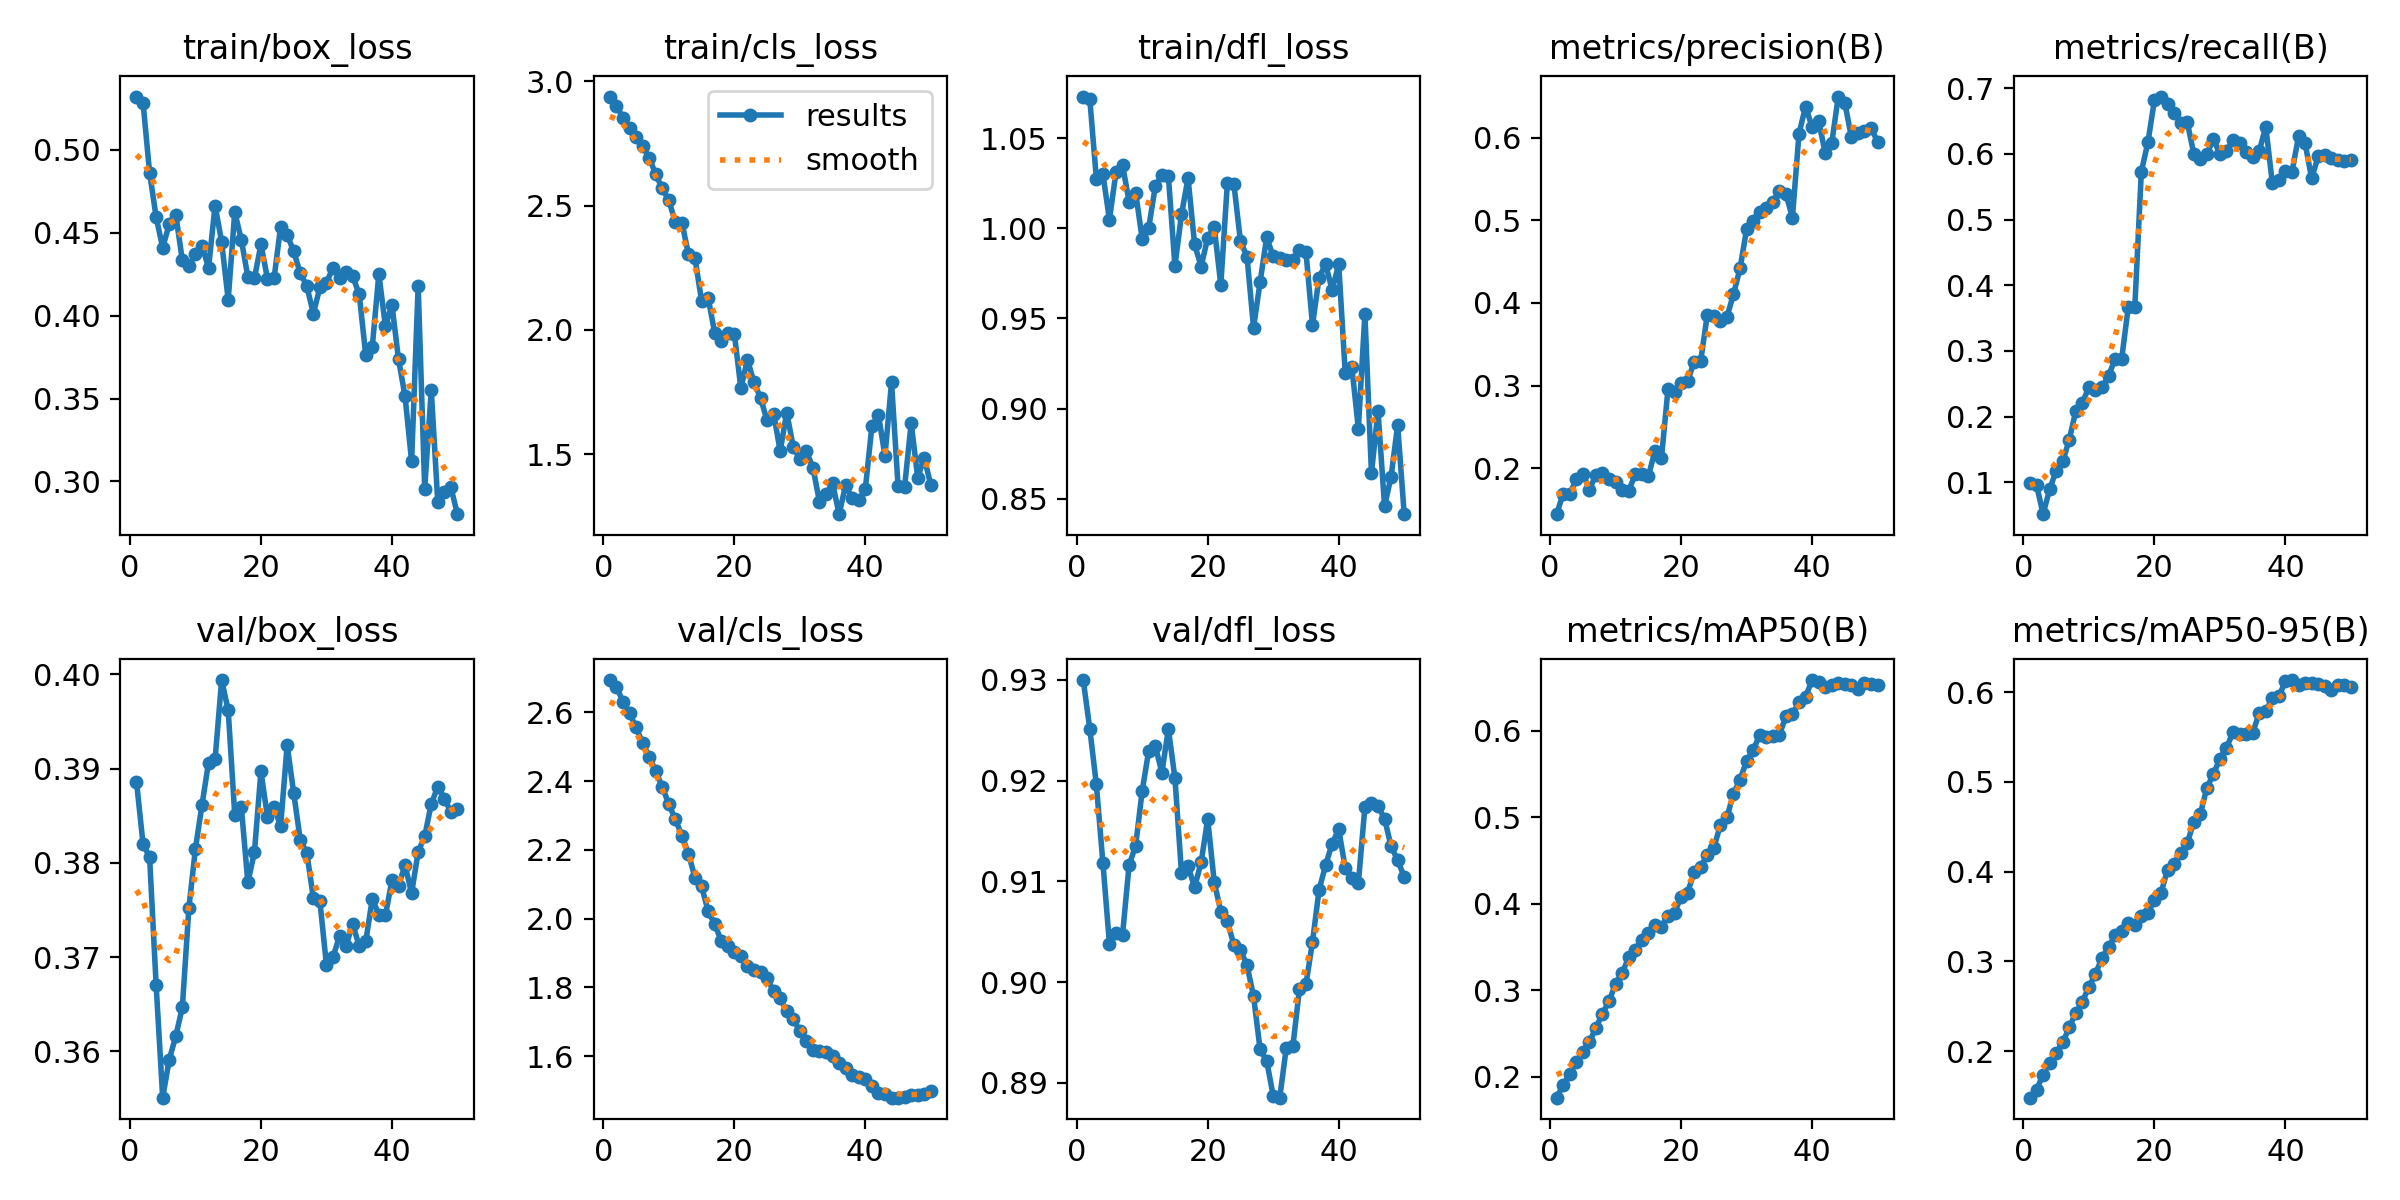

The table this chart was drawn from, first rows:
epoch, time, train/box_loss, train/cls_loss, train/dfl_loss, metrics/precision(B), metrics/recall(B), metrics/mAP50(B), metrics/mAP50-95(B), val/box_loss, val/cls_loss, val/dfl_loss, lr/pg0, lr/pg1, lr/pg2, lr/pg3, lr/pg4, lr/pg5, lr/pg6, lr/pg7
1, 6.007, 0.5322, 2.939, 1.073, 0.1444, 0.09859, 0.1757, 0.1484, 0.3886, 2.694, 0.93, 0.0002144, 7.145e-05, 0.0002144, 7.145e-05, 0.0002144, 7.145e-05, 0.0002144, 7.145e-05
2, 12.01, 0.5285, 2.902, 1.072, 0.1693, 0.09617, 0.1903, 0.1575, 0.382, 2.674, 0.9252, 0.0004622, 0.0001541, 0.0004622, 0.0001541, 0.0004622, 0.0001541, 0.0004622, 0.0001541
3, 17.64, 0.4863, 2.853, 1.028, 0.1683, 0.05164, 0.2035, 0.1737, 0.3806, 2.632, 0.9196, 0.0006999, 0.0002333, 0.0006999, 0.0002333, 0.0006999, 0.0002333, 0.0006999, 0.0002333
4, 20.38, 0.4594, 2.812, 1.03, 0.1866, 0.08954, 0.2167, 0.1873, 0.367, 2.598, 0.9119, 0.0009274, 0.0003091, 0.0009274, 0.0003091, 0.0009274, 0.0003091, 0.0009274, 0.0003091
5, 23, 0.441, 2.774, 1.005, 0.1936, 0.1178, 0.2289, 0.1985, 0.3551, 2.556, 0.9038, 0.001145, 0.0003816, 0.001145, 0.0003816, 0.001145, 0.0003816, 0.001145, 0.0003816
6, 25.58, 0.4553, 2.741, 1.031, 0.1741, 0.1319, 0.24, 0.2098, 0.3591, 2.511, 0.9049, 0.001352, 0.0004506, 0.001352, 0.0004506, 0.001352, 0.0004506, 0.001352, 0.0004506
7, 28.17, 0.4608, 2.693, 1.035, 0.1919, 0.1651, 0.2566, 0.2268, 0.3616, 2.471, 0.9047, 0.001549, 0.0005163, 0.001549, 0.0005163, 0.001549, 0.0005163, 0.001549, 0.0005163
8, 30.78, 0.4333, 2.626, 1.015, 0.1944, 0.2091, 0.273, 0.2429, 0.3647, 2.428, 0.9116, 0.001736, 0.0005785, 0.001736, 0.0005785, 0.001736, 0.0005785, 0.001736, 0.0005785
9, 33.38, 0.4303, 2.569, 1.02, 0.1873, 0.2215, 0.2871, 0.2552, 0.3752, 2.384, 0.9135, 0.001912, 0.0006374, 0.001912, 0.0006374, 0.001912, 0.0006374, 0.001912, 0.0006374
10, 35.8, 0.437, 2.522, 0.9941, 0.1838, 0.245, 0.3078, 0.2717, 0.3815, 2.333, 0.919, 0.002079, 0.0006929, 0.002079, 0.0006929, 0.002079, 0.0006929, 0.002079, 0.0006929
11, 38.24, 0.4421, 2.432, 1, 0.1734, 0.2403, 0.3199, 0.2861, 0.3861, 2.289, 0.923, 0.002235, 0.0007449, 0.002235, 0.0007449, 0.002235, 0.0007449, 0.002235, 0.0007449
12, 40.93, 0.4289, 2.431, 1.023, 0.1728, 0.245, 0.3379, 0.3043, 0.3906, 2.242, 0.9235, 0.002381, 0.0007936, 0.002381, 0.0007936, 0.002381, 0.0007936, 0.002381, 0.0007936
13, 43.36, 0.4664, 2.305, 1.03, 0.1925, 0.262, 0.347, 0.316, 0.391, 2.189, 0.9208, 0.002517, 0.0008389, 0.002517, 0.0008389, 0.002517, 0.0008389, 0.002517, 0.0008389
14, 45.8, 0.4444, 2.288, 1.029, 0.1928, 0.2884, 0.3585, 0.3291, 0.3994, 2.119, 0.9251, 0.002642, 0.0008808, 0.002642, 0.0008808, 0.002642, 0.0008808, 0.002642, 0.0008808
15, 48.04, 0.4096, 2.117, 0.9792, 0.1901, 0.2884, 0.3665, 0.3341, 0.3962, 2.094, 0.9203, 0.002758, 0.0009193, 0.002758, 0.0009193, 0.002758, 0.0009193, 0.002758, 0.0009193
16, 50.44, 0.4625, 2.13, 1.008, 0.2205, 0.3664, 0.3752, 0.3424, 0.3851, 2.022, 0.9108, 0.002863, 0.0009544, 0.002863, 0.0009544, 0.002863, 0.0009544, 0.002863, 0.0009544
17, 52.61, 0.4458, 1.989, 1.028, 0.212, 0.3664, 0.3735, 0.3407, 0.386, 1.984, 0.9115, 0.002929, 0.0009763, 0.002929, 0.0009763, 0.002929, 0.0009763, 0.002929, 0.0009763
18, 55.03, 0.4234, 1.954, 0.9911, 0.2953, 0.5729, 0.3856, 0.351, 0.3779, 1.936, 0.9094, 0.002844, 0.000948, 0.002844, 0.000948, 0.002844, 0.000948, 0.002844, 0.000948
19, 57.24, 0.4225, 1.988, 0.9788, 0.2923, 0.6173, 0.3899, 0.3543, 0.3811, 1.919, 0.9119, 0.002759, 0.0009197, 0.002759, 0.0009197, 0.002759, 0.0009197, 0.002759, 0.0009197
20, 59.59, 0.443, 1.986, 0.9948, 0.3032, 0.682, 0.408, 0.3684, 0.3897, 1.902, 0.9162, 0.002674, 0.0008914, 0.002674, 0.0008914, 0.002674, 0.0008914, 0.002674, 0.0008914
21, 64.3, 0.4223, 1.766, 1.001, 0.3053, 0.6872, 0.4129, 0.3764, 0.3848, 1.892, 0.9099, 0.002589, 0.0008631, 0.002589, 0.0008631, 0.002589, 0.0008631, 0.002589, 0.0008631
22, 68.47, 0.4225, 1.88, 0.9687, 0.3287, 0.6759, 0.437, 0.402, 0.386, 1.862, 0.907, 0.002504, 0.0008348, 0.002504, 0.0008348, 0.002504, 0.0008348, 0.002504, 0.0008348
23, 70.73, 0.4536, 1.79, 1.025, 0.33, 0.6625, 0.443, 0.409, 0.3839, 1.85, 0.906, 0.00242, 0.0008065, 0.00242, 0.0008065, 0.00242, 0.0008065, 0.00242, 0.0008065
24, 73.19, 0.4488, 1.727, 1.025, 0.3854, 0.6469, 0.4562, 0.4213, 0.3925, 1.845, 0.9037, 0.002335, 0.0007782, 0.002335, 0.0007782, 0.002335, 0.0007782, 0.002335, 0.0007782
25, 75.4, 0.4388, 1.636, 0.9929, 0.3841, 0.6489, 0.465, 0.4316, 0.3874, 1.826, 0.9032, 0.00225, 0.0007499, 0.00225, 0.0007499, 0.00225, 0.0007499, 0.00225, 0.0007499
26, 80.5, 0.4256, 1.664, 0.9844, 0.3782, 0.6003, 0.4908, 0.4553, 0.3825, 1.789, 0.9017, 0.002165, 0.0007216, 0.002165, 0.0007216, 0.002165, 0.0007216, 0.002165, 0.0007216
27, 87.15, 0.4179, 1.513, 0.9449, 0.3829, 0.5921, 0.4999, 0.4642, 0.3811, 1.77, 0.8986, 0.00208, 0.0006934, 0.00208, 0.0006934, 0.00208, 0.0006934, 0.00208, 0.0006934
28, 91.16, 0.4012, 1.668, 0.9702, 0.4106, 0.5998, 0.5274, 0.4933, 0.3763, 1.73, 0.8933, 0.001995, 0.0006651, 0.001995, 0.0006651, 0.001995, 0.0006651, 0.001995, 0.0006651
29, 99.16, 0.4171, 1.53, 0.995, 0.4416, 0.6224, 0.5436, 0.5088, 0.3759, 1.707, 0.8922, 0.00191, 0.0006368, 0.00191, 0.0006368, 0.00191, 0.0006368, 0.00191, 0.0006368
30, 105, 0.4199, 1.48, 0.9846, 0.4888, 0.5994, 0.565, 0.5258, 0.3692, 1.673, 0.8887, 0.001825, 0.0006085, 0.001825, 0.0006085, 0.001825, 0.0006085, 0.001825, 0.0006085
31, 107.2, 0.429, 1.512, 0.9836, 0.4991, 0.6041, 0.5778, 0.5382, 0.37, 1.644, 0.8885, 0.001741, 0.0005802, 0.001741, 0.0005802, 0.001741, 0.0005802, 0.001741, 0.0005802
32, 109.9, 0.4229, 1.446, 0.9827, 0.51, 0.6211, 0.595, 0.5551, 0.3723, 1.617, 0.8935, 0.001656, 0.0005519, 0.001656, 0.0005519, 0.001656, 0.0005519, 0.001656, 0.0005519
33, 112.1, 0.4265, 1.309, 0.9825, 0.5146, 0.6166, 0.593, 0.5529, 0.3712, 1.614, 0.8936, 0.001571, 0.0005236, 0.001571, 0.0005236, 0.001571, 0.0005236, 0.001571, 0.0005236
34, 114.3, 0.4236, 1.341, 0.988, 0.5224, 0.6021, 0.5938, 0.5537, 0.3735, 1.611, 0.8993, 0.001486, 0.0004953, 0.001486, 0.0004953, 0.001486, 0.0004953, 0.001486, 0.0004953
35, 116.6, 0.413, 1.383, 0.9869, 0.5356, 0.5947, 0.5952, 0.5545, 0.3712, 1.601, 0.8998, 0.001401, 0.000467, 0.001401, 0.000467, 0.001401, 0.000467, 0.001401, 0.000467
36, 119, 0.3762, 1.259, 0.9463, 0.5322, 0.6044, 0.6169, 0.5769, 0.3717, 1.58, 0.904, 0.001316, 0.0004387, 0.001316, 0.0004387, 0.001316, 0.0004387, 0.001316, 0.0004387
37, 121.2, 0.3814, 1.378, 0.9726, 0.5031, 0.6411, 0.6193, 0.5792, 0.3762, 1.564, 0.9092, 0.001231, 0.0004104, 0.001231, 0.0004104, 0.001231, 0.0004104, 0.001231, 0.0004104
38, 124.5, 0.4251, 1.323, 0.9802, 0.6047, 0.555, 0.6331, 0.593, 0.3745, 1.546, 0.9116, 0.001146, 0.0003821, 0.001146, 0.0003821, 0.001146, 0.0003821, 0.001146, 0.0003821
39, 126.7, 0.3937, 1.315, 0.9658, 0.6374, 0.5606, 0.6392, 0.5955, 0.3744, 1.538, 0.9137, 0.001061, 0.0003538, 0.001061, 0.0003538, 0.001061, 0.0003538, 0.001061, 0.0003538
40, 131.2, 0.4066, 1.36, 0.9801, 0.6132, 0.5736, 0.6588, 0.612, 0.3782, 1.534, 0.9152, 0.0009766, 0.0003255, 0.0009766, 0.0003255, 0.0009766, 0.0003255, 0.0009766, 0.0003255
41, 156.6, 0.3737, 1.613, 0.9196, 0.6197, 0.5728, 0.6566, 0.6134, 0.3776, 1.514, 0.9113, 0.0008917, 0.0002972, 0.0008917, 0.0002972, 0.0008917, 0.0002972, 0.0008917, 0.0002972
42, 159.1, 0.3514, 1.66, 0.9232, 0.5819, 0.6264, 0.6508, 0.6074, 0.3798, 1.492, 0.9103, 0.0008068, 0.0002689, 0.0008068, 0.0002689, 0.0008068, 0.0002689, 0.0008068, 0.0002689
43, 161.4, 0.3121, 1.493, 0.8889, 0.5931, 0.616, 0.6532, 0.6102, 0.3768, 1.489, 0.9098, 0.0007219, 0.0002406, 0.0007219, 0.0002406, 0.0007219, 0.0002406, 0.0007219, 0.0002406
44, 163.9, 0.4181, 1.79, 0.9525, 0.6497, 0.5625, 0.6555, 0.61, 0.3812, 1.479, 0.9174, 0.000637, 0.0002123, 0.000637, 0.0002123, 0.000637, 0.0002123, 0.000637, 0.0002123
45, 166.1, 0.2957, 1.372, 0.8641, 0.6419, 0.5965, 0.6537, 0.6091, 0.3828, 1.479, 0.9178, 0.0005522, 0.0001841, 0.0005522, 0.0001841, 0.0005522, 0.0001841, 0.0005522, 0.0001841
46, 168.5, 0.3552, 1.371, 0.8987, 0.6006, 0.5979, 0.6526, 0.6067, 0.3862, 1.482, 0.9175, 0.0004673, 0.0001558, 0.0004673, 0.0001558, 0.0004673, 0.0001558, 0.0004673, 0.0001558
47, 170.8, 0.2874, 1.626, 0.8458, 0.606, 0.5941, 0.6489, 0.6024, 0.3881, 1.486, 0.9162, 0.0003824, 0.0001275, 0.0003824, 0.0001275, 0.0003824, 0.0001275, 0.0003824, 0.0001275
48, 173.2, 0.2937, 1.406, 0.8622, 0.6082, 0.5899, 0.6549, 0.6081, 0.3868, 1.487, 0.9135, 0.0002975, 9.91726e-05, 0.0002975, 9.91726e-05, 0.0002975, 9.91726e-05, 0.0002975, 9.91726e-05
49, 175.4, 0.2964, 1.487, 0.8909, 0.6122, 0.5896, 0.6547, 0.6084, 0.3854, 1.489, 0.9121, 0.0002126, 7.08784e-05, 0.0002126, 7.08784e-05, 0.0002126, 7.08784e-05, 0.0002126, 7.08784e-05
50, 177.9, 0.2803, 1.375, 0.8414, 0.5947, 0.5902, 0.6537, 0.6061, 0.3857, 1.499, 0.9104, 0.0001278, 4.25842e-05, 0.0001278, 4.25842e-05, 0.0001278, 4.25842e-05, 0.0001278, 4.25842e-05
